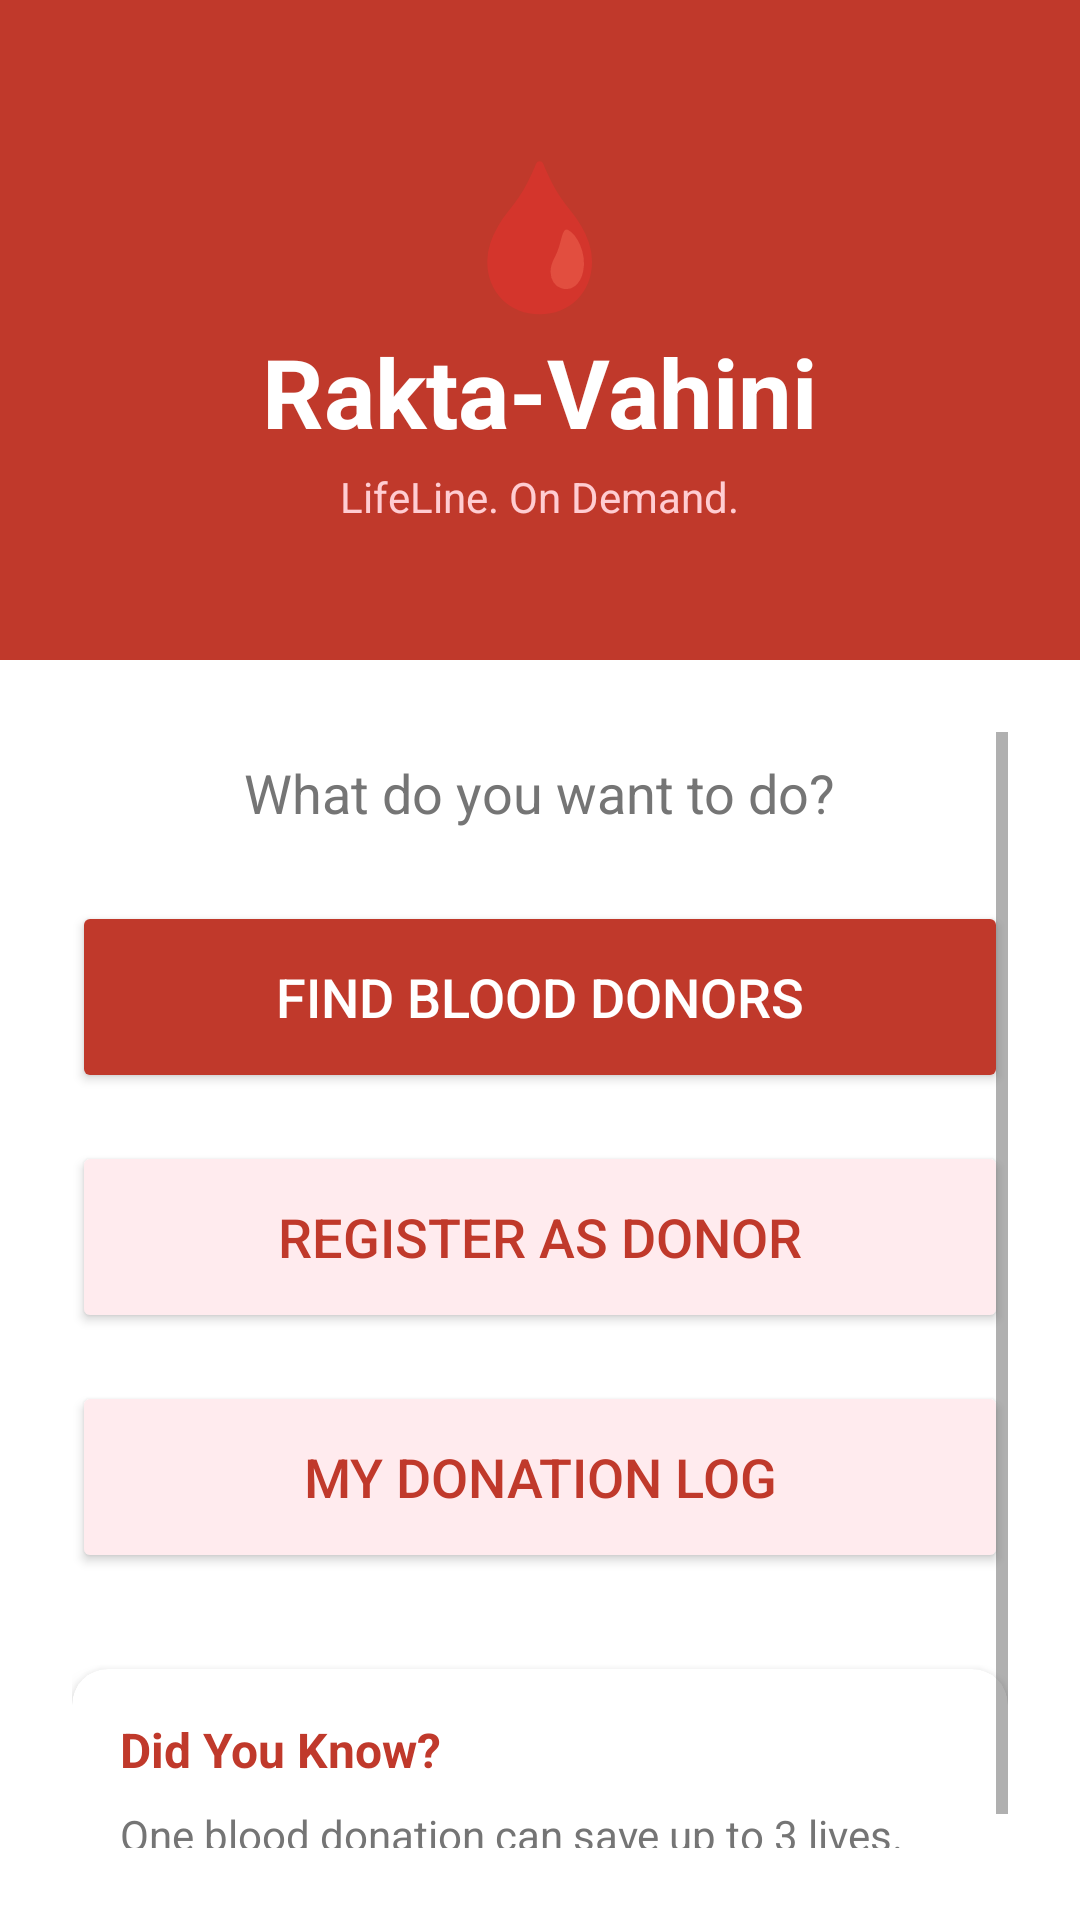

Layout XML and referenced resources for this Android screen:
<!-- AndroidManifest.xml: application theme Theme.RaktaVahini -->
<!-- res/layout/activity_main.xml -->
<?xml version="1.0" encoding="utf-8"?>
<LinearLayout xmlns:android="http://schemas.android.com/apk/res/android"
    android:layout_width="match_parent"
    android:layout_height="match_parent"
    android:orientation="vertical"
    android:background="@color/white">

    <LinearLayout
        android:layout_width="match_parent"
        android:layout_height="220dp"
        android:background="@color/blood_red"
        android:gravity="center"
        android:orientation="vertical"
        android:padding="24dp">

        <TextView
            android:layout_width="wrap_content"
            android:layout_height="wrap_content"
            android:text="🩸"
            android:textSize="48sp"/>

        <TextView
            android:layout_width="wrap_content"
            android:layout_height="wrap_content"
            android:text="Rakta-Vahini"
            android:textColor="@color/white"
            android:textSize="32sp"
            android:textStyle="bold"/>

        <TextView
            android:layout_width="wrap_content"
            android:layout_height="wrap_content"
            android:text="LifeLine. On Demand."
            android:textColor="#FFCDD2"
            android:textSize="14sp"
            android:layout_marginTop="4dp"/>

    </LinearLayout>

    <ScrollView
        android:layout_width="match_parent"
        android:layout_height="match_parent"
        android:padding="24dp">

        <LinearLayout
            android:layout_width="match_parent"
            android:layout_height="wrap_content"
            android:orientation="vertical"
            android:gravity="center">

            <TextView
                android:layout_width="wrap_content"
                android:layout_height="wrap_content"
                android:text="What do you want to do?"
                android:textSize="18sp"
                android:textColor="@color/text_secondary"
                android:layout_marginBottom="24dp"
                android:layout_marginTop="8dp"/>

            <Button
                android:id="@+id/btnSearch"
                android:layout_width="match_parent"
                android:layout_height="64dp"
                android:text="Find Blood Donors"
                android:textSize="18sp"
                android:textColor="@color/white"
                android:backgroundTint="@color/blood_red"
                android:layout_marginBottom="16dp"/>

            <Button
                android:id="@+id/btnRegister"
                android:layout_width="match_parent"
                android:layout_height="64dp"
                android:text="Register as Donor"
                android:textSize="18sp"
                android:textColor="@color/blood_red"
                android:backgroundTint="#FFEBEE"
                android:layout_marginBottom="16dp"/>

            <Button
                android:id="@+id/btnLog"
                android:layout_width="match_parent"
                android:layout_height="64dp"
                android:text="My Donation Log"
                android:textSize="18sp"
                android:textColor="@color/blood_red"
                android:backgroundTint="#FFEBEE"
                android:layout_marginBottom="32dp"/>

            <androidx.cardview.widget.CardView
                android:layout_width="match_parent"
                android:layout_height="wrap_content"
                xmlns:app="http://schemas.android.com/apk/res-auto"
                app:cardCornerRadius="12dp"
                app:cardElevation="4dp">

                <LinearLayout
                    android:layout_width="match_parent"
                    android:layout_height="wrap_content"
                    android:orientation="vertical"
                    android:padding="16dp">

                    <TextView
                        android:layout_width="wrap_content"
                        android:layout_height="wrap_content"
                        android:text="Did You Know?"
                        android:textStyle="bold"
                        android:textSize="16sp"
                        android:textColor="@color/blood_red"/>

                    <TextView
                        android:layout_width="wrap_content"
                        android:layout_height="wrap_content"
                        android:text="One blood donation can save up to 3 lives. You can donate every 90 days."
                        android:textSize="14sp"
                        android:textColor="@color/text_secondary"
                        android:layout_marginTop="8dp"/>

                </LinearLayout>
            </androidx.cardview.widget.CardView>

        </LinearLayout>
    </ScrollView>

</LinearLayout>
<!-- resources referenced by this layout -->
<resources>
  <color name="blood_red">#C0392B</color>
  <color name="text_secondary">#757575</color>
  <color name="white">#FFFFFF</color>
  <style name="Theme.RaktaVahini" parent="Theme.MaterialComponents.Light.NoActionBar">
          <item name="colorPrimary">@color/blood_red</item>
          <item name="colorPrimaryDark">@color/blood_red_dark</item>
          <item name="colorAccent">@color/blood_red_light</item>
          <item name="android:windowBackground">@color/white</item>
      </style>
  <color name="blood_red_dark">#922B21</color>
  <color name="blood_red_light">#E74C3C</color>
</resources>
